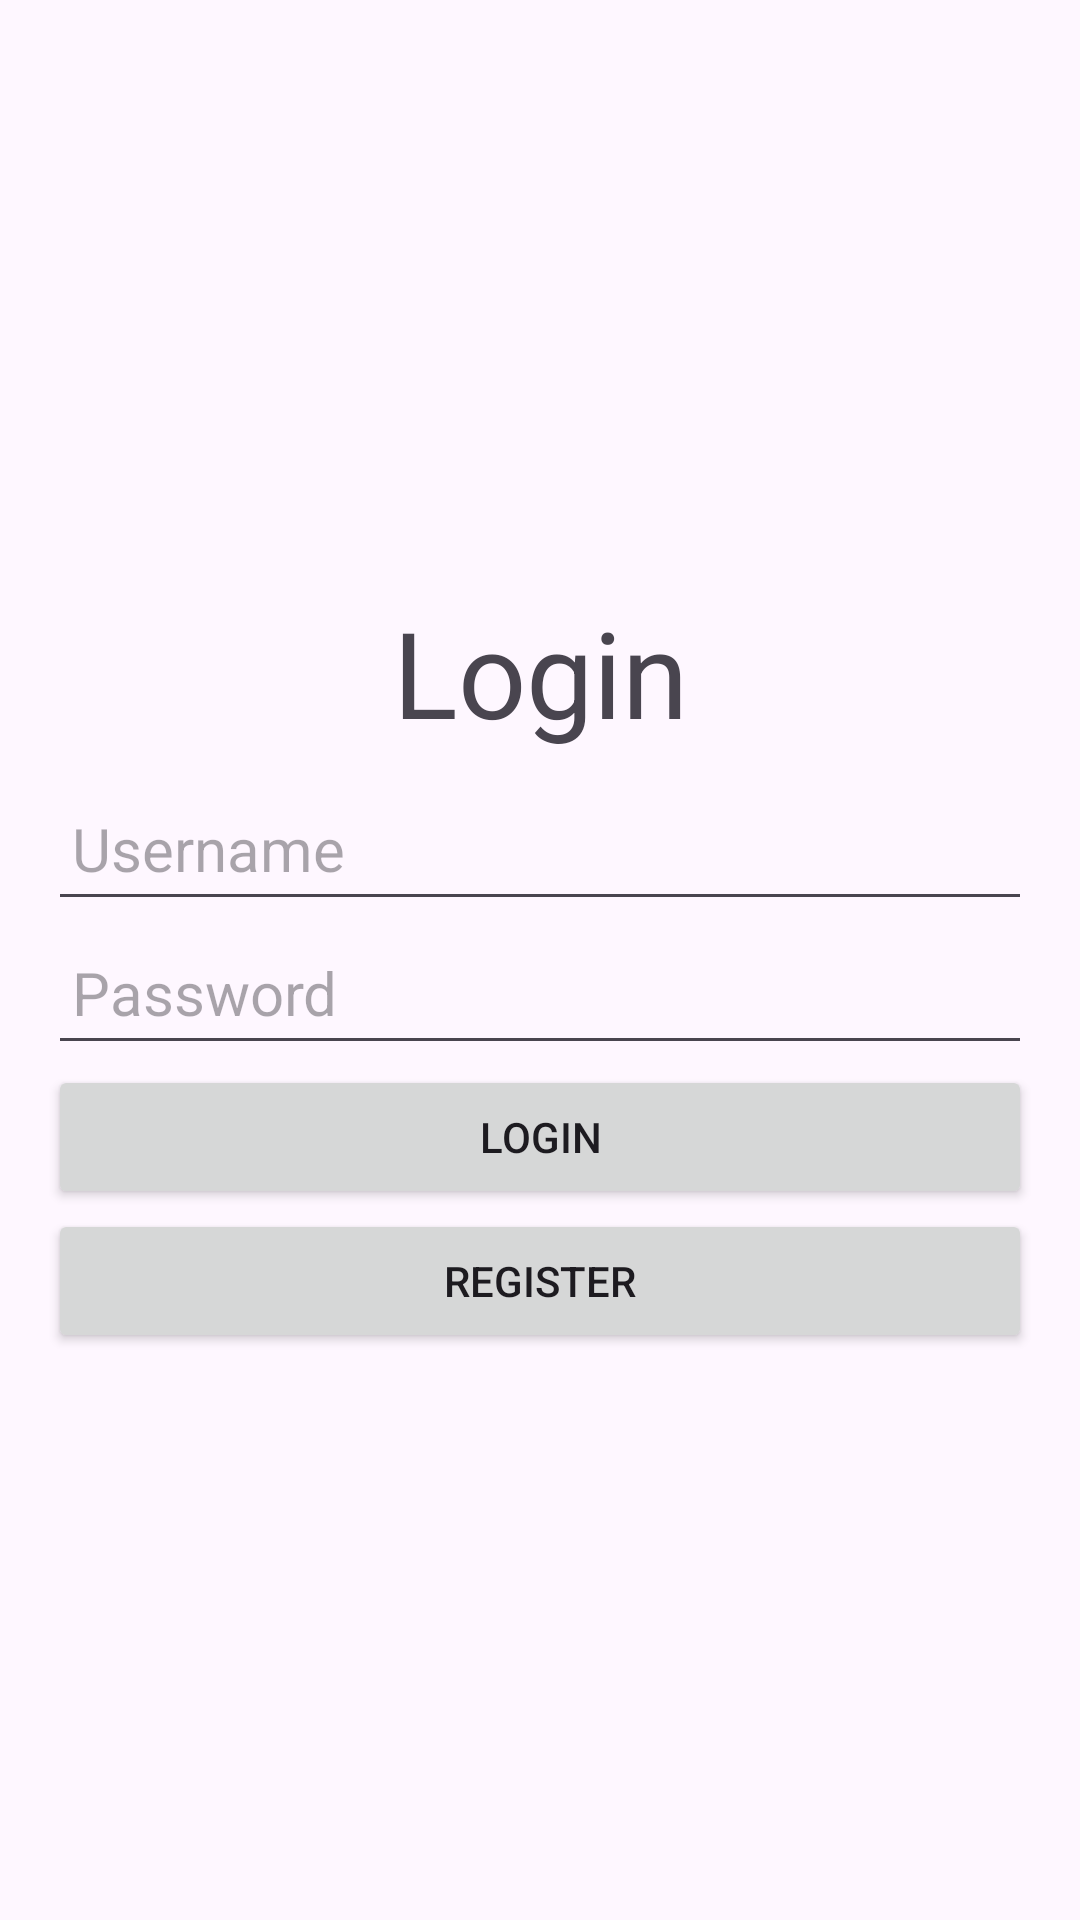

Reconstruct the res/layout file that produces this screen, plus the resources it refers to.
<!-- AndroidManifest.xml: application theme Theme.FinanceControl -->
<!-- res/layout/activity_login.xml -->
<?xml version="1.0" encoding="utf-8"?>
<LinearLayout xmlns:android="http://schemas.android.com/apk/res/android"
    android:layout_width="match_parent"
    android:layout_height="match_parent"
    android:orientation="vertical"
    android:padding="16dp"
    android:gravity="center">
    <TextView
        android:layout_width="374dp"
        android:layout_height="70dp"
        android:gravity="center"
        android:text="Login"
        android:textSize="40dp" />
    <EditText
        android:id="@+id/et_username"
        android:layout_width="match_parent"
        android:layout_height="wrap_content"
        android:hint="Username"
        android:minHeight="48dp"
        android:padding="8dp"
        android:textSize="20dp"/>

    <EditText
        android:id="@+id/et_password"
        android:layout_width="match_parent"
        android:layout_height="wrap_content"
        android:hint="Password"
        android:inputType="textPassword"
        android:minHeight="48dp"
        android:padding="8dp"
        android:textSize="20dp"/>

    <Button
        android:id="@+id/btn_login"
        android:layout_width="match_parent"
        android:layout_height="wrap_content"
        android:text="Login"
        android:minHeight="48dp" />

    <Button
        android:id="@+id/btn_register"
        android:layout_width="match_parent"
        android:layout_height="wrap_content"
        android:text="Register"
        android:minHeight="48dp" />

</LinearLayout>
<!-- resources referenced by this layout -->
<resources>
  <style name="Theme.FinanceControl" parent="Base.Theme.FinanceControl" />
  <style name="Base.Theme.FinanceControl" parent="Theme.Material3.DayNight.NoActionBar">
          
          
      </style>
</resources>
